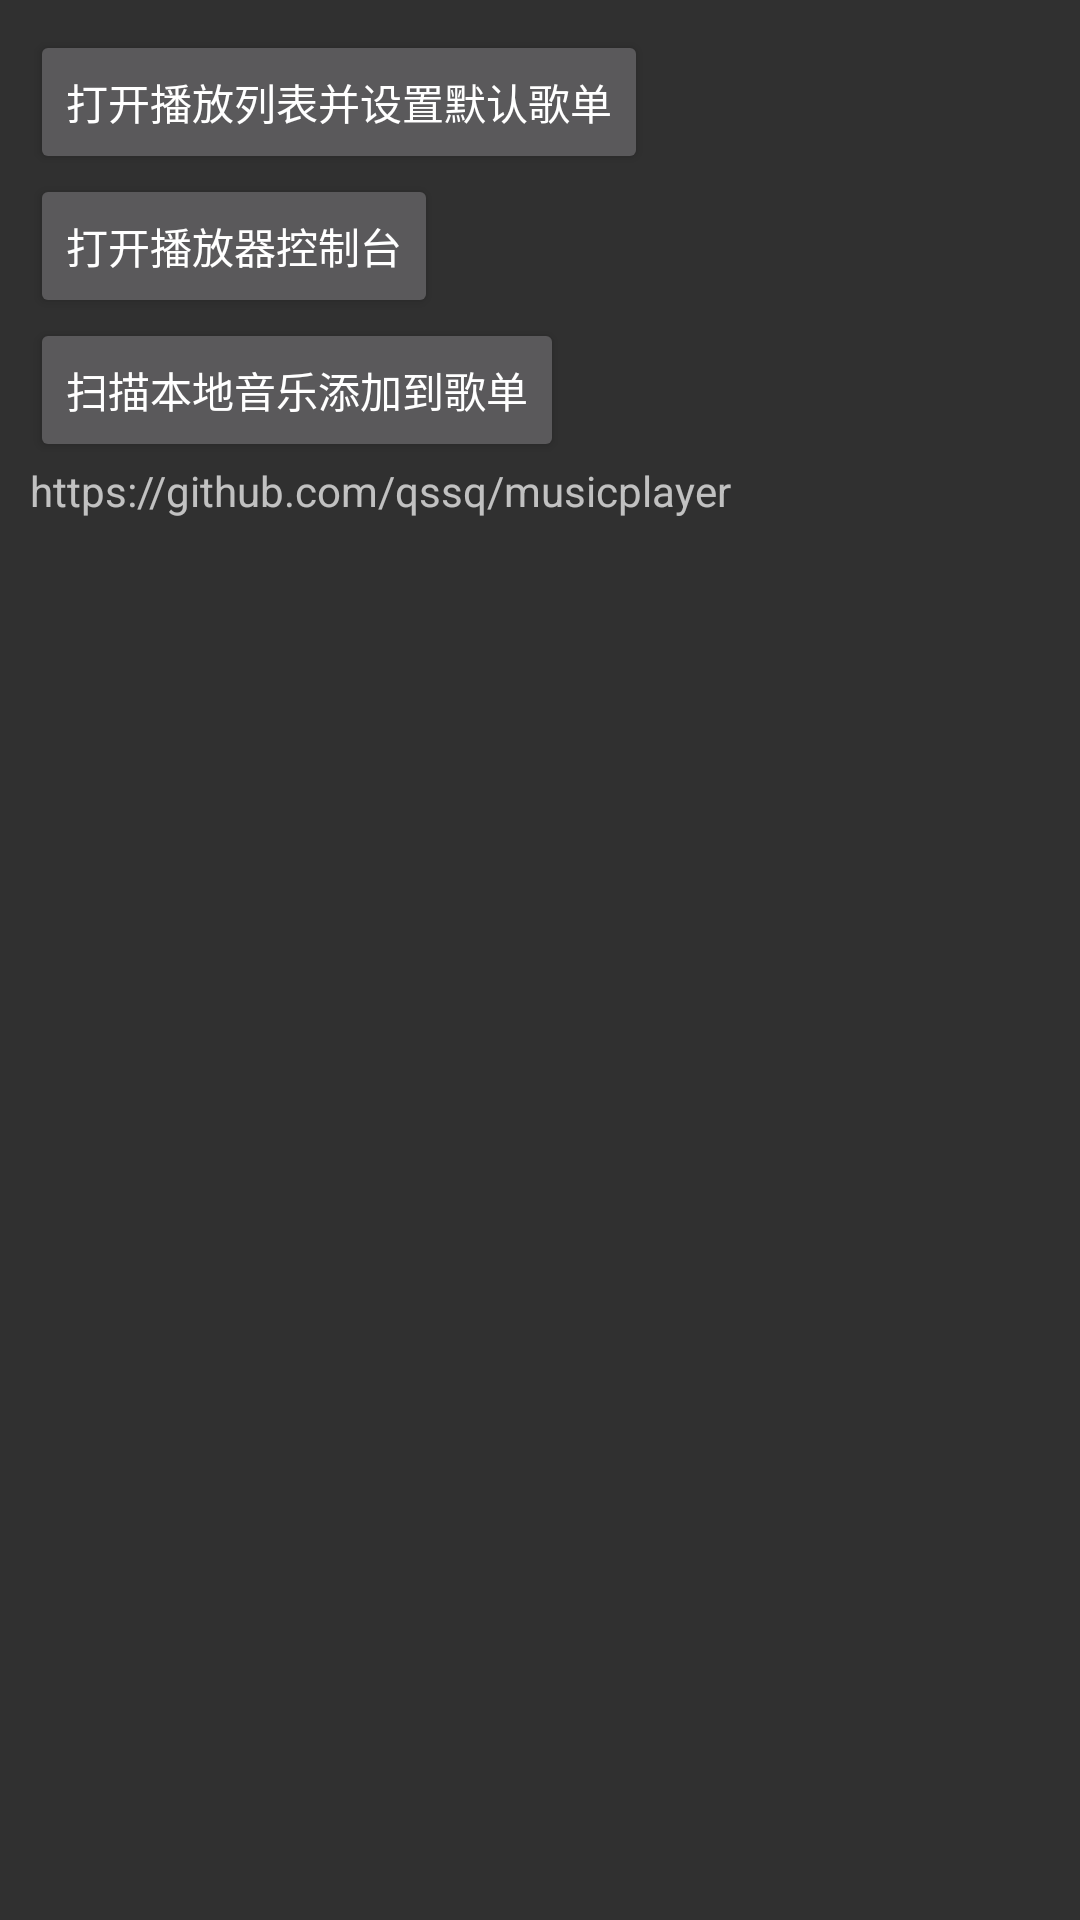

Write the Android layout XML for this screen, with the resource values it uses.
<!-- AndroidManifest.xml: application theme AppTheme -->
<!-- res/layout/activity_main.xml -->
<?xml version="1.0" encoding="utf-8"?>
<LinearLayout xmlns:android="http://schemas.android.com/apk/res/android"
    xmlns:app="http://schemas.android.com/apk/res-auto"
    xmlns:tools="http://schemas.android.com/tools"
    android:layout_width="match_parent"
    android:layout_height="match_parent"
    android:orientation="vertical"
    android:padding="10dp"
    tools:context="cn.qssq666.musicplayerdemo.MainActivity">


    <Button
        android:id="@+id/btn_to_play_list"
        android:layout_width="wrap_content"
        android:layout_height="wrap_content"
        android:text="打开播放列表并设置默认歌单" />

    <Button
        android:id="@+id/btn_to_play_Page"
        android:layout_width="wrap_content"
        android:layout_height="wrap_content"
        android:text="打开播放器控制台" />

    <Button
        android:id="@+id/btn_scan_local_music"
        android:layout_width="wrap_content"
        android:layout_height="wrap_content"
        android:text="扫描本地音乐添加到歌单" />

    <TextView
        android:id="@+id/btn_github"
        android:layout_width="wrap_content"
        android:layout_height="wrap_content"
        android:text="https://github.com/qssq/musicplayer"
        android:textIsSelectable="true" />
</LinearLayout>
<!-- resources referenced by this layout -->
<resources>
  <style name="AppTheme" parent="Theme.AppCompat">
          
          <item name="colorPrimary">@color/colorPrimary</item>
          <item name="colorPrimaryDark">@color/colorPrimaryDark</item>
          <item name="colorAccent">@color/colorAccent</item>
      </style>
  <color name="colorPrimary">#3F51B5</color>
  <color name="colorPrimaryDark">#303F9F</color>
  <color name="colorAccent">#FF4081</color>
</resources>
